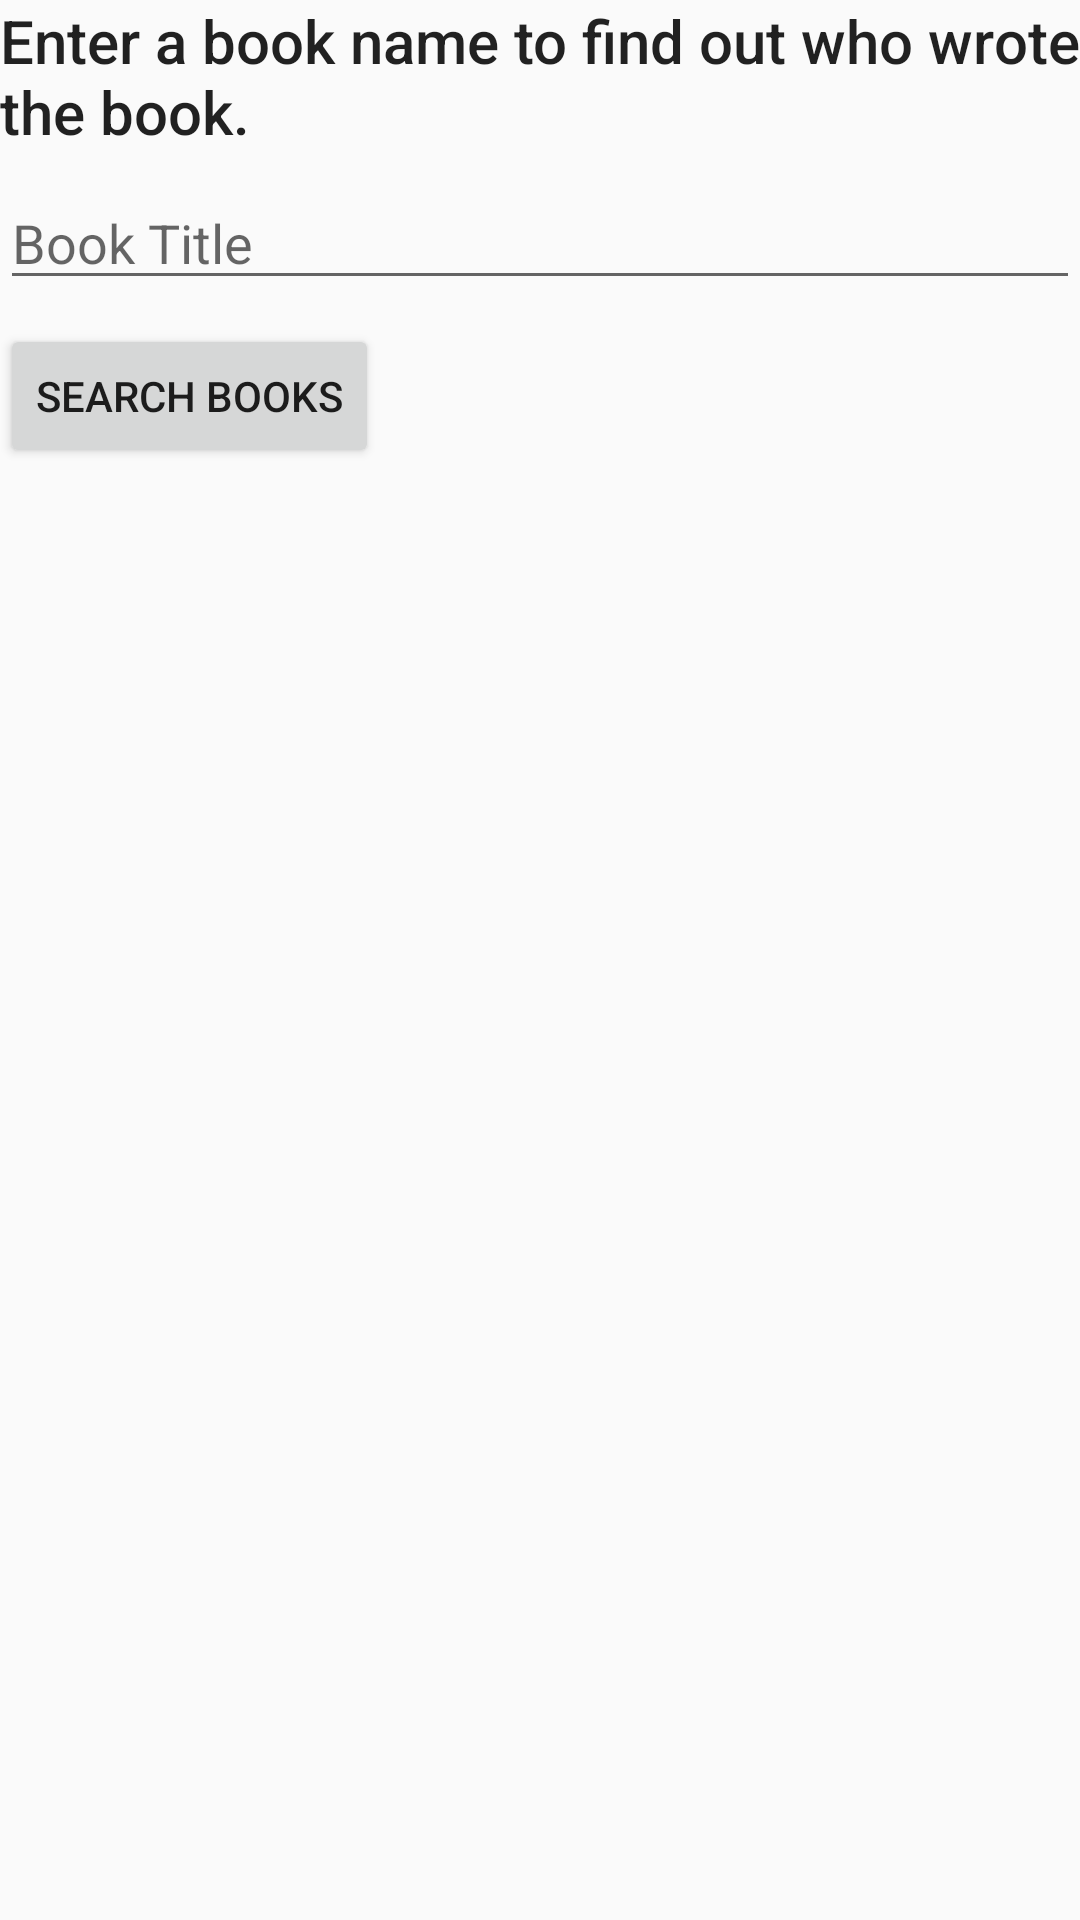

This screen was rendered from an Android layout file. Write that file and the resources it references.
<!-- AndroidManifest.xml: application theme AppTheme -->
<!-- res/layout/activity_main.xml -->
<?xml version="1.0" encoding="utf-8"?>
<androidx.constraintlayout.widget.ConstraintLayout
    xmlns:android="http://schemas.android.com/apk/res/android"
    xmlns:app="http://schemas.android.com/apk/res-auto"
    xmlns:tools="http://schemas.android.com/tools"
    android:layout_width="match_parent"
    android:layout_height="match_parent"
    android:layout_margin="16dp"
    tools:context="com.example.WhoWroteIt.MainActivity">

    <TextView
        android:id="@+id/instructions"
        android:layout_width="match_parent"
        android:layout_height="wrap_content"
        android:text="@string/instructions"
        android:textAppearance="@style/TextAppearance.AppCompat.Title"
        app:layout_constraintStart_toStartOf="parent"
        app:layout_constraintTop_toTopOf="parent"/>

    <EditText
        android:id="@+id/bookInput"
        android:layout_width="match_parent"
        android:layout_height="wrap_content"
        android:layout_marginTop="8dp"
        android:hint="@string/input_hint"
        android:inputType="text"
        app:layout_constraintEnd_toEndOf="parent"
        app:layout_constraintStart_toStartOf="parent"
        app:layout_constraintTop_toBottomOf="@+id/instructions"/>

    <Button
        android:id="@+id/searchButton"
        android:layout_width="wrap_content"
        android:layout_height="wrap_content"
        android:layout_marginTop="8dp"
        android:onClick="searchBooks"
        android:text="@string/button_text"
        app:layout_constraintStart_toStartOf="parent"
        app:layout_constraintTop_toBottomOf="@+id/bookInput"/>

    <TextView
        android:id="@+id/titleText"
        android:layout_width="wrap_content"
        android:layout_height="wrap_content"
        android:layout_marginTop="16dp"
        android:textAppearance="@style/TextAppearance.AppCompat.Headline"
        app:layout_constraintStart_toStartOf="parent"
        app:layout_constraintTop_toBottomOf="@+id/searchButton"/>

    <TextView
        android:id="@+id/authorText"
        android:layout_width="wrap_content"
        android:layout_height="wrap_content"
        android:layout_marginTop="8dp"
        android:textAppearance="@style/TextAppearance.AppCompat.Headline"
        app:layout_constraintStart_toStartOf="parent"
        app:layout_constraintTop_toBottomOf="@+id/titleText"/>
</androidx.constraintlayout.widget.ConstraintLayout>
<!-- resources referenced by this layout -->
<resources>
  <string name="button_text">Search Books</string>
  <string name="input_hint">Book Title</string>
  <string name="instructions">Enter a book name to find out who wrote the book. </string>
  <style name="AppTheme" parent="Theme.AppCompat.Light.DarkActionBar">
          
          <item name="colorPrimary">@color/colorPrimary</item>
          <item name="colorPrimaryDark">@color/colorPrimaryDark</item>
          <item name="colorAccent">@color/colorAccent</item>
      </style>
  <color name="colorPrimary">#3F51B5</color>
  <color name="colorPrimaryDark">#303F9F</color>
  <color name="colorAccent">#FF4081</color>
</resources>
